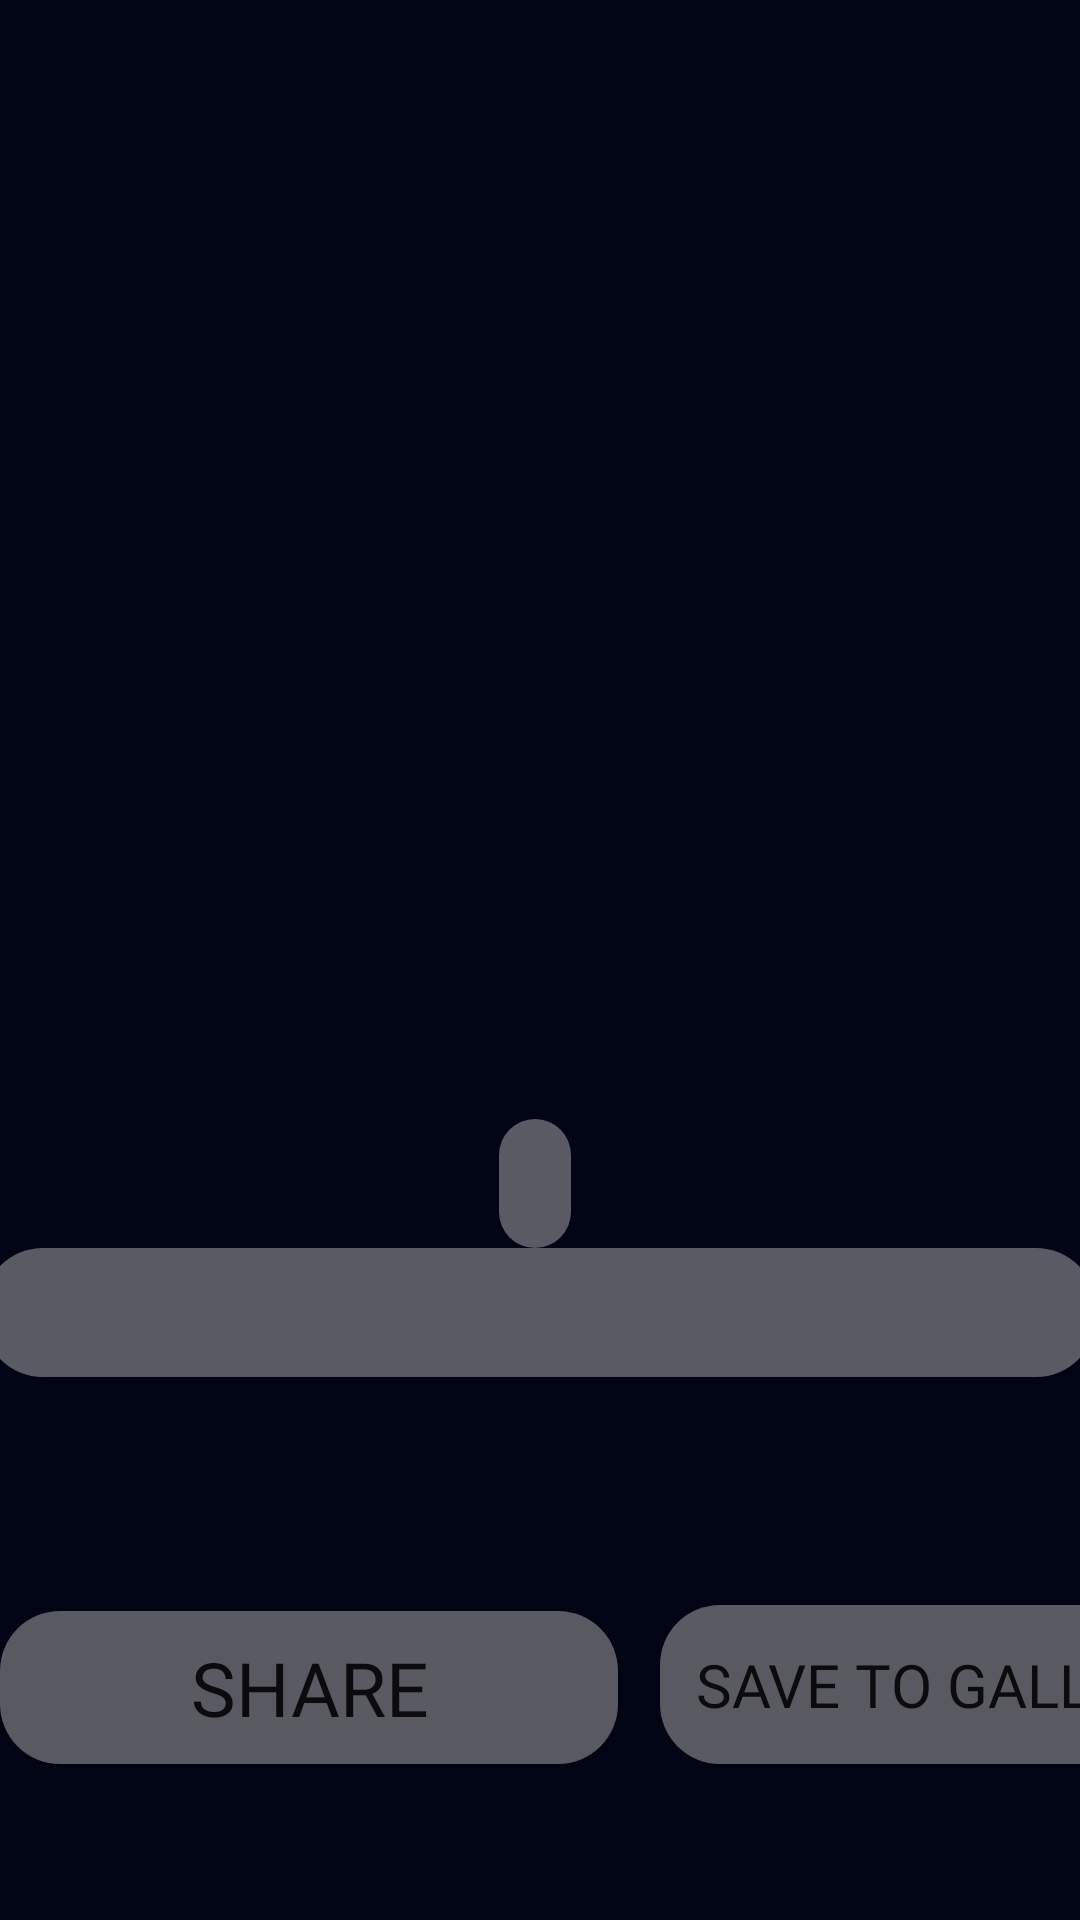

Reconstruct the res/layout file that produces this screen, plus the resources it refers to.
<!-- AndroidManifest.xml: application theme Theme.BirthdayWishing -->
<!-- res/layout/activity_wishing_screen.xml -->
<?xml version="1.0" encoding="utf-8"?>
<androidx.constraintlayout.widget.ConstraintLayout xmlns:android="http://schemas.android.com/apk/res/android"
    xmlns:app="http://schemas.android.com/apk/res-auto"
    xmlns:tools="http://schemas.android.com/tools"
    android:layout_width="match_parent"
    android:layout_height="match_parent"
    android:background="@color/backgroud"
    tools:context=".wishingScreen">

    <androidx.constraintlayout.widget.ConstraintLayout
        android:id="@+id/finalimage"
        android:layout_width="wrap_content"
        android:layout_height="wrap_content"
        android:layout_marginTop="46dp"
        app:layout_constraintTop_toTopOf="parent"
        app:layout_constraintStart_toStartOf="parent"
        app:layout_constraintEnd_toEndOf="parent">

        <ImageView
            android:id="@+id/imageView"
            android:layout_width="413dp"
            android:layout_height="654dp"
            app:layout_constraintEnd_toEndOf="parent"
            app:layout_constraintStart_toStartOf="parent"
            app:layout_constraintTop_toTopOf="parent" />

        <TextView

            android:id="@+id/name"
            android:layout_width="wrap_content"
            android:layout_height="wrap_content"
            android:layout_marginBottom="284dp"
            android:background="@drawable/frame"
            android:fontFamily="@font/poppins_bold"
            android:paddingStart="12dp"
            android:paddingEnd="12dp"
            android:text=""
            android:textAlignment="center"
            android:textColor="@color/text_primary"
            android:textSize="32sp"
            app:layout_constraintBottom_toBottomOf="@+id/imageView"
            app:layout_constraintEnd_toEndOf="@id/imageView"
            app:layout_constraintHorizontal_bias="0.496"
            app:layout_constraintStart_toStartOf="@id/imageView" />

        <TextView
            android:id="@+id/content"
            android:layout_width="371dp"
            android:layout_height="wrap_content"
            android:layout_marginTop="370dp"
            android:background="@drawable/frame"
            android:fontFamily="@font/poppins_bold"
            android:paddingStart="12dp"
            android:paddingEnd="12dp"
            android:text=""
            android:textAlignment="center"
            android:textColor="@color/text_primary"
            android:textSize="32sp"
            app:layout_constraintEnd_toEndOf="@id/imageView"
            app:layout_constraintHorizontal_bias="0.487"
            app:layout_constraintStart_toStartOf="@id/imageView"
            app:layout_constraintTop_toTopOf="@id/imageView" />



    </androidx.constraintlayout.widget.ConstraintLayout>

    <Button
        android:id="@+id/saveToGallery"
        android:layout_width="191dp"
        android:layout_height="53dp"
        android:layout_marginStart="220dp"
        android:layout_marginBottom="52dp"
        android:background="@drawable/frame"
        android:fontFamily="@font/poppins_bold"
        android:text="Save to Gallery"
        android:textSize="20dp"
        app:layout_constraintBottom_toBottomOf="parent"
        app:layout_constraintEnd_toEndOf="parent"
        app:layout_constraintHorizontal_bias="0.0"
        app:layout_constraintStart_toStartOf="parent" />

    <Button
        android:id="@+id/share"
        android:layout_width="206dp"
        android:layout_height="51dp"
        android:layout_marginBottom="52dp"
        android:background="@drawable/frame"
        android:fontFamily="@font/poppins_bold"
        android:text="share"
        android:textSize="25dp"
        app:layout_constraintBottom_toBottomOf="parent"
        app:layout_constraintEnd_toEndOf="parent"
        app:layout_constraintHorizontal_bias="0.0"
        app:layout_constraintStart_toStartOf="parent" />


</androidx.constraintlayout.widget.ConstraintLayout>
<!-- resources referenced by this layout -->
<resources>
  <color name="backgroud">#010414</color>
  <color name="text_primary">#2C2C2C</color>
  <!-- drawable frame (drawable) -->
  <?xml version="1.0" encoding="utf-8"?>
  <shape xmlns:android="http://schemas.android.com/apk/res/android"
      android:shape="rectangle">
      <solid android:color="@color/frame"/>
      <corners android:radius="20dp"/>
  
  </shape>
  <style name="Theme.BirthdayWishing" parent="Base.Theme.BirthdayWishing" />
  <color name="frame">#5EF2EDED</color>
  <style name="Base.Theme.BirthdayWishing" parent="Theme.AppCompat.Light.NoActionBar">
  
          
          
          <item name="colorPrimary">@color/backgroud</item>
          <item name="colorPrimaryDark">@color/backgroud</item>
          <item name="colorAccent">@color/primary</item>
      </style>
  <color name="primary">#FFE600</color>
</resources>
